Run: headless pygame with SDL's dummy video driver; simulated clock (each Clock.tick advances the game by its frame time, no real sleeping); random seed 0; keys injected as events and as key.get_pressed() state; mouse plan: one left click at the window centre at the start of phase 2, then a move to the lower-right quarter at the start of phase 3.
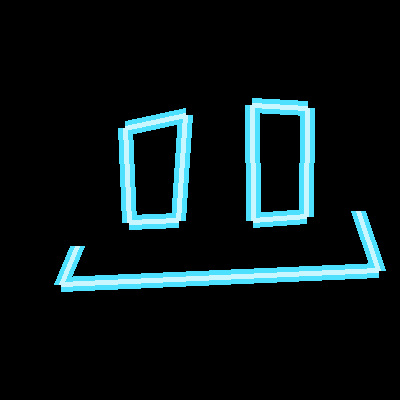
Frame 1 of 4 · flips 1–60 · no input
Frame 2 of 4 · flips 61–180 · clicked the window centre · tapped SPACE, RETURN · held RIGHT (→), D · screen unchanged from frame 1, image omitted
Frame 3 of 4 · flips 181–300 · moved the mouse to the lower-right quarter · held DOWN (↓), S · screen unchanged from frame 2, image omitted
Frame 4 of 4 · flips 301–420 · held LEFT (←), A, UP (↑), W · screen unchanged from frame 3, image omitted

The pygame program that drew these frames:

import pygame
import time
import random
import sys

pygame.init()

screen = pygame.display.set_mode((400, 400))

running = True
timerforheadpat = 0
#colors
faceColor = (201, 246, 255)
faceColorBack = (77, 224, 255)
#linewidth
facewidth = 5
backfacewidth = 15
#emotion
happy = False
sad = False
uwu = False
sleepy = False 
headpat = False #in use
default = True #in use
blink = False #in use
glitch = False
startup = False
ouch = False
#actions
mousefollowing = False
typeuwu = ""

while running:
    mousex, mousey = pygame.mouse.get_pos()
    screen.fill((0, 0, 0))
    for event in pygame.event.get():
        if event.type == pygame.QUIT:
            running = False
        if event.type == pygame.KEYDOWN:
            if event.key == pygame.K_1: 
                mousefollowing = not mousefollowing
            elif event.type == pygame.K_u or pygame.K_w:
                typeuwu += event.unicode
            if event.type == pygame.K_BACKSPACE:
                typeuwu = ""
            if typeuwu.lower() == "uwu":
                uwu = not uwu
                print("print")
                typeuwu = ""
    if mousey < 100 and mousex > 100 and mousex < 300:
        timerforheadpat += 1
    else:
        timerforheadpat = 0
    if timerforheadpat >= 1500:
        headpat = True
        timerforheadpat = 0
    if (random.randint(0, 10000) == 1):
        blink = True
    if mousefollowing and blink:                                #LINEFOLLOW AND BLINK
        screen.fill((0, 0, 0))
        offsetx = (mousex / 4) - 80
        offsety = (mousey / 4) - 80
        #points for polygons
        a = (90 + offsetx, 200 + offsety)
        b = (218 + offsetx, 210 + offsety)
        c = (330 + offsetx, 190 + offsety)
        i = (77 + offsetx / 2, 246 + offsety / 1)
        j = (61 + offsetx / 2, 284 + offsety / 1)
        k = (378 + offsetx / 2, 270 + offsety / 3)
        l = (358 + offsetx / 2, 211 + offsety / 3)
        pygame.draw.line(screen, faceColorBack, a, b, backfacewidth) #blink line back
        pygame.draw.line(screen, faceColorBack, b, c, backfacewidth)
        pygame.draw.line(screen, faceColorBack, i, j, backfacewidth) #mouth back
        pygame.draw.line(screen, faceColorBack, j, k, backfacewidth)
        pygame.draw.line(screen, faceColorBack, k, l, backfacewidth)
        pygame.draw.line(screen, faceColor, a, b, facewidth) #blink line
        pygame.draw.line(screen, faceColor, b, c, facewidth)
        pygame.draw.line(screen, faceColor, i, j, facewidth) #mouth
        pygame.draw.line(screen, faceColor, j, k, facewidth)
        pygame.draw.line(screen, faceColor, k, l, facewidth)
        pygame.display.flip()
        if random.randint(0, 1) == 1:
            time.sleep(0.4)
        else:
            time.sleep(0.2)
        blink = False
    if mousefollowing:                                          #JUST LINEFOLLOW
        screen.fill((0, 0, 0))
        offsetx = (mousex / 4) - 80
        offsety = (mousey / 4) - 80
        #points for polygons
        a = (125 + offsetx, 128 + offsety)
        b = (185 + offsetx, 115 + offsety)
        c = (178 + offsetx, 220 + offsety)
        d = (129 + offsetx, 222 + offsety)
        e = (252 + offsetx, 105 + offsety)
        f = (307 + offsetx, 108 + offsety)
        g = (306 + offsetx, 216 + offsety)
        h = (253 + offsetx, 220 + offsety)
        i = (77 + offsetx / 2, 246 + offsety / 1)
        j = (61 + offsetx / 2, 284 + offsety / 1)
        k = (378 + offsetx / 2, 270 + offsety / 3)
        l = (358 + offsetx / 2, 211 + offsety / 3)
        pygame.draw.polygon(screen, faceColorBack, [a, b, c, d], backfacewidth) #eye 1 back
        pygame.draw.polygon(screen, faceColorBack, [e, f, g ,h], backfacewidth) #eye 2 back
        pygame.draw.line(screen, faceColorBack, i, j, backfacewidth) #mouth back
        pygame.draw.line(screen, faceColorBack, j, k, backfacewidth)
        pygame.draw.line(screen, faceColorBack, k, l, backfacewidth)
        pygame.draw.polygon(screen, faceColor, [a, b, c, d], facewidth) #eye 1
        pygame.draw.polygon(screen, faceColor, [e, f, g ,h], facewidth) #eye 2
        pygame.draw.line(screen, faceColor, i, j, facewidth) #mouth
        pygame.draw.line(screen, faceColor, j, k, facewidth)
        pygame.draw.line(screen, faceColor, k, l, facewidth)
        pygame.display.flip()
    elif headpat:                                                  #HEADPAT
        screen.fill((0, 0, 0))
        #points for polygons
        a = (125, 148)
        b = (185, 135)
        c = (178, 185)
        d = (129, 193)
        e = (252, 125)
        f = (307, 128)
        g = (306, 191)
        h = (253, 185)
        i = (77, 226)
        j = (61, 264)
        k = (378, 260)
        l = (358, 211)
        m = (71, 180) 
        n = (38, 197)
        o = (90, 200)
        p = (57, 219)
        q = (340, 164)
        r = (378, 180)
        s = (327, 185)
        t = (364, 200)
        pygame.draw.line(screen, faceColorBack, d, a, backfacewidth) #eye 1 back pet
        pygame.draw.line(screen, faceColorBack, a, b, backfacewidth)
        pygame.draw.line(screen, faceColorBack, b, c, backfacewidth)
        pygame.draw.line(screen, faceColorBack, h, e, backfacewidth) #eye 2 back pet
        pygame.draw.line(screen, faceColorBack, e, f, backfacewidth)
        pygame.draw.line(screen, faceColorBack, f, g, backfacewidth)
        pygame.draw.line(screen, faceColorBack, i, j, backfacewidth) #mouth back
        pygame.draw.line(screen, faceColorBack, j, k, backfacewidth)
        pygame.draw.line(screen, faceColorBack, k, l, backfacewidth)
        pygame.draw.line(screen, faceColor, d, a, facewidth) #eye 1 pet
        pygame.draw.line(screen, faceColor, a, b, facewidth)
        pygame.draw.line(screen, faceColor, b, c, facewidth)
        pygame.draw.line(screen, faceColor, h, e, facewidth) #eye 2 pet
        pygame.draw.line(screen, faceColor, e, f, facewidth)
        pygame.draw.line(screen, faceColor, f, g, facewidth)
        pygame.draw.line(screen, faceColor, i, j, facewidth) #mouth
        pygame.draw.line(screen, faceColor, j, k, facewidth)
        pygame.draw.line(screen, faceColor, k, l, facewidth)
        pygame.draw.line(screen, faceColorBack, m, n, 10) #blush back
        pygame.draw.line(screen, faceColorBack, o, p, 10)
        pygame.draw.line(screen, faceColorBack, q, r, 10)
        pygame.draw.line(screen, faceColorBack, s, t, 10)
        pygame.draw.line(screen, faceColor, m, n, 3) #blush
        pygame.draw.line(screen, faceColor, o, p, 3)
        pygame.draw.line(screen, faceColor, q, r, 3)
        pygame.draw.line(screen, faceColor, s, t, 3)
        pygame.display.flip()
        time.sleep(1)
        headpat = False
        blink = False
    elif blink:                                                    #JUST BLINK
        screen.fill((0, 0, 0))
        #points for polygons
        a = (90, 200)
        b = (218, 210)
        c = (330, 190)
        i = (77, 246)
        j = (61, 284)
        k = (378, 270)
        l = (358, 211)
        pygame.draw.line(screen, faceColorBack, a, b, backfacewidth) #blink line back
        pygame.draw.line(screen, faceColorBack, b, c, backfacewidth)
        pygame.draw.line(screen, faceColorBack, i, j, backfacewidth) #mouth back
        pygame.draw.line(screen, faceColorBack, j, k, backfacewidth)
        pygame.draw.line(screen, faceColorBack, k, l, backfacewidth)
        pygame.draw.line(screen, faceColor, a, b, facewidth) #blink line
        pygame.draw.line(screen, faceColor, b, c, facewidth)
        pygame.draw.line(screen, faceColor, i, j, facewidth) #mouth
        pygame.draw.line(screen, faceColor, j, k, facewidth)
        pygame.draw.line(screen, faceColor, k, l, facewidth)
        pygame.display.flip()
        if random.randint(0, 1) == 1:
            time.sleep(0.4)
        else:
            time.sleep(0.2)
        blink = False
    elif default:                                                 #DEFAULT
        screen.fill((0, 0, 0))
        #points for polygons
        a = (125, 128)
        b = (185, 115)
        c = (178, 220)
        d = (129, 222)
        e = (252, 105)
        f = (307, 108)
        g = (306, 216)
        h = (253, 220)
        i = (77, 246)
        j = (61, 284)
        k = (378, 270)
        l = (358, 211)
        pygame.draw.polygon(screen, faceColorBack, [a, b, c, d], backfacewidth) #eye 1 back
        pygame.draw.polygon(screen, faceColorBack, [e, f, g ,h], backfacewidth) #eye 2 back
        pygame.draw.line(screen, faceColorBack, i, j, backfacewidth) #mouth back
        pygame.draw.line(screen, faceColorBack, j, k, backfacewidth)
        pygame.draw.line(screen, faceColorBack, k, l, backfacewidth)
        pygame.draw.polygon(screen, faceColor, [a, b, c, d], facewidth) #eye 1
        pygame.draw.polygon(screen, faceColor, [e, f, g ,h], facewidth) #eye 2
        pygame.draw.line(screen, faceColor, i, j, facewidth) #mouth
        pygame.draw.line(screen, faceColor, j, k, facewidth)
        pygame.draw.line(screen, faceColor, k, l, facewidth)
        pygame.display.flip()
    pygame.display.flip()

pygame.quit()
